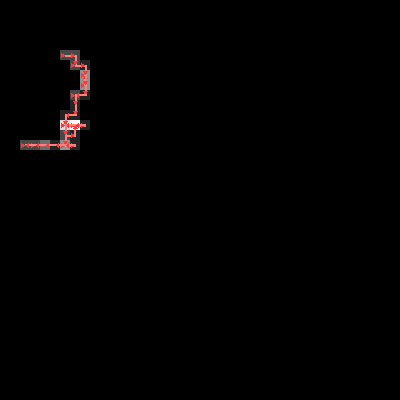

Source data for this figure (header and first rows):
0, 0, 0, 0, 0, 0, 0, 0, 0, 0, 0, 0, 0, 0, 0, 0, 0, 0, 0, 0, 0, 0, 0, 0
0, 0, 0, 0, 0, 0, 0, 0, 0, 0, 0, 0, 0, 0, 0, 0, 0, 0, 0, 0, 0, 0, 0, 0
0, 0, 0, 0, 0, 0, 0, 0, 0, 0, 0, 0, 0, 0, 0, 0, 0, 0, 0, 0, 0, 0, 0, 0
0, 0, 0, 0, 0, 0, 0, 0, 0, 0, 0, 0, 0, 0, 0, 0, 0, 0, 0, 0, 0, 0, 0, 0
0, 0, 0, 0, 0, 0, 0, 0, 0, 0, 0, 0, 0, 0, 0, 0, 0, 0, 0, 0, 0, 0, 0, 0
0, 0, 0, 0, 0, 0, 2, 2, 0, 0, 0, 0, 0, 0, 0, 0, 0, 0, 0, 0, 0, 0, 0, 0
0, 0, 0, 0, 0, 0, 0, 2, 1, 0, 0, 0, 0, 0, 0, 0, 0, 0, 0, 0, 0, 0, 0, 0
0, 0, 0, 0, 0, 0, 0, 0, 4, 0, 0, 0, 0, 0, 0, 0, 0, 0, 0, 0, 0, 0, 0, 0
0, 0, 0, 0, 0, 0, 0, 0, 4, 0, 0, 0, 0, 0, 0, 0, 0, 0, 0, 0, 0, 0, 0, 0
0, 0, 0, 0, 0, 0, 0, 2, 1, 0, 0, 0, 0, 0, 0, 0, 0, 0, 0, 0, 0, 0, 0, 0
0, 0, 0, 0, 0, 0, 0, 1, 0, 0, 0, 0, 0, 0, 0, 0, 0, 0, 0, 0, 0, 0, 0, 0
0, 0, 0, 0, 0, 0, 1, 1, 0, 0, 0, 0, 0, 0, 0, 0, 0, 0, 0, 0, 0, 0, 0, 0
0, 0, 0, 0, 0, 0, 6, 7, 1, 0, 0, 0, 0, 0, 0, 0, 0, 0, 0, 0, 0, 0, 0, 0
0, 0, 0, 0, 0, 0, 2, 1, 0, 0, 0, 0, 0, 0, 0, 0, 0, 0, 0, 0, 0, 0, 0, 0
0, 0, 2, 2, 3, 1, 4, 1, 0, 0, 0, 0, 0, 0, 0, 0, 0, 0, 0, 0, 0, 0, 0, 0
0, 0, 0, 0, 0, 0, 0, 0, 0, 0, 0, 0, 0, 0, 0, 0, 0, 0, 0, 0, 0, 0, 0, 0
0, 0, 0, 0, 0, 0, 0, 0, 0, 0, 0, 0, 0, 0, 0, 0, 0, 0, 0, 0, 0, 0, 0, 0
0, 0, 0, 0, 0, 0, 0, 0, 0, 0, 0, 0, 0, 0, 0, 0, 0, 0, 0, 0, 0, 0, 0, 0
0, 0, 0, 0, 0, 0, 0, 0, 0, 0, 0, 0, 0, 0, 0, 0, 0, 0, 0, 0, 0, 0, 0, 0
0, 0, 0, 0, 0, 0, 0, 0, 0, 0, 0, 0, 0, 0, 0, 0, 0, 0, 0, 0, 0, 0, 0, 0
0, 0, 0, 0, 0, 0, 0, 0, 0, 0, 0, 0, 0, 0, 0, 0, 0, 0, 0, 0, 0, 0, 0, 0
0, 0, 0, 0, 0, 0, 0, 0, 0, 0, 0, 0, 0, 0, 0, 0, 0, 0, 0, 0, 0, 0, 0, 0
0, 0, 0, 0, 0, 0, 0, 0, 0, 0, 0, 0, 0, 0, 0, 0, 0, 0, 0, 0, 0, 0, 0, 0
0, 0, 0, 0, 0, 0, 0, 0, 0, 0, 0, 0, 0, 0, 0, 0, 0, 0, 0, 0, 0, 0, 0, 0
0, 0, 0, 0, 0, 0, 0, 0, 0, 0, 0, 0, 0, 0, 0, 0, 0, 0, 0, 0, 0, 0, 0, 0
0, 0, 0, 0, 0, 0, 0, 0, 0, 0, 0, 0, 0, 0, 0, 0, 0, 0, 0, 0, 0, 0, 0, 0
0, 0, 0, 0, 0, 0, 0, 0, 0, 0, 0, 0, 0, 0, 0, 0, 0, 0, 0, 0, 0, 0, 0, 0
0, 0, 0, 0, 0, 0, 0, 0, 0, 0, 0, 0, 0, 0, 0, 0, 0, 0, 0, 0, 0, 0, 0, 0
0, 0, 0, 0, 0, 0, 0, 0, 0, 0, 0, 0, 0, 0, 0, 0, 0, 0, 0, 0, 0, 0, 0, 0
0, 0, 0, 0, 0, 0, 0, 0, 0, 0, 0, 0, 0, 0, 0, 0, 0, 0, 0, 0, 0, 0, 0, 0
0, 0, 0, 0, 0, 0, 0, 0, 0, 0, 0, 0, 0, 0, 0, 0, 0, 0, 0, 0, 0, 0, 0, 0
0, 0, 0, 0, 0, 0, 0, 0, 0, 0, 0, 0, 0, 0, 0, 0, 0, 0, 0, 0, 0, 0, 0, 0
0, 0, 0, 0, 0, 0, 0, 0, 0, 0, 0, 0, 0, 0, 0, 0, 0, 0, 0, 0, 0, 0, 0, 0
0, 0, 0, 0, 0, 0, 0, 0, 0, 0, 0, 0, 0, 0, 0, 0, 0, 0, 0, 0, 0, 0, 0, 0
0, 0, 0, 0, 0, 0, 0, 0, 0, 0, 0, 0, 0, 0, 0, 0, 0, 0, 0, 0, 0, 0, 0, 0
0, 0, 0, 0, 0, 0, 0, 0, 0, 0, 0, 0, 0, 0, 0, 0, 0, 0, 0, 0, 0, 0, 0, 0
0, 0, 0, 0, 0, 0, 0, 0, 0, 0, 0, 0, 0, 0, 0, 0, 0, 0, 0, 0, 0, 0, 0, 0
0, 0, 0, 0, 0, 0, 0, 0, 0, 0, 0, 0, 0, 0, 0, 0, 0, 0, 0, 0, 0, 0, 0, 0
0, 0, 0, 0, 0, 0, 0, 0, 0, 0, 0, 0, 0, 0, 0, 0, 0, 0, 0, 0, 0, 0, 0, 0
0, 0, 0, 0, 0, 0, 0, 0, 0, 0, 0, 0, 0, 0, 0, 0, 0, 0, 0, 0, 0, 0, 0, 0
